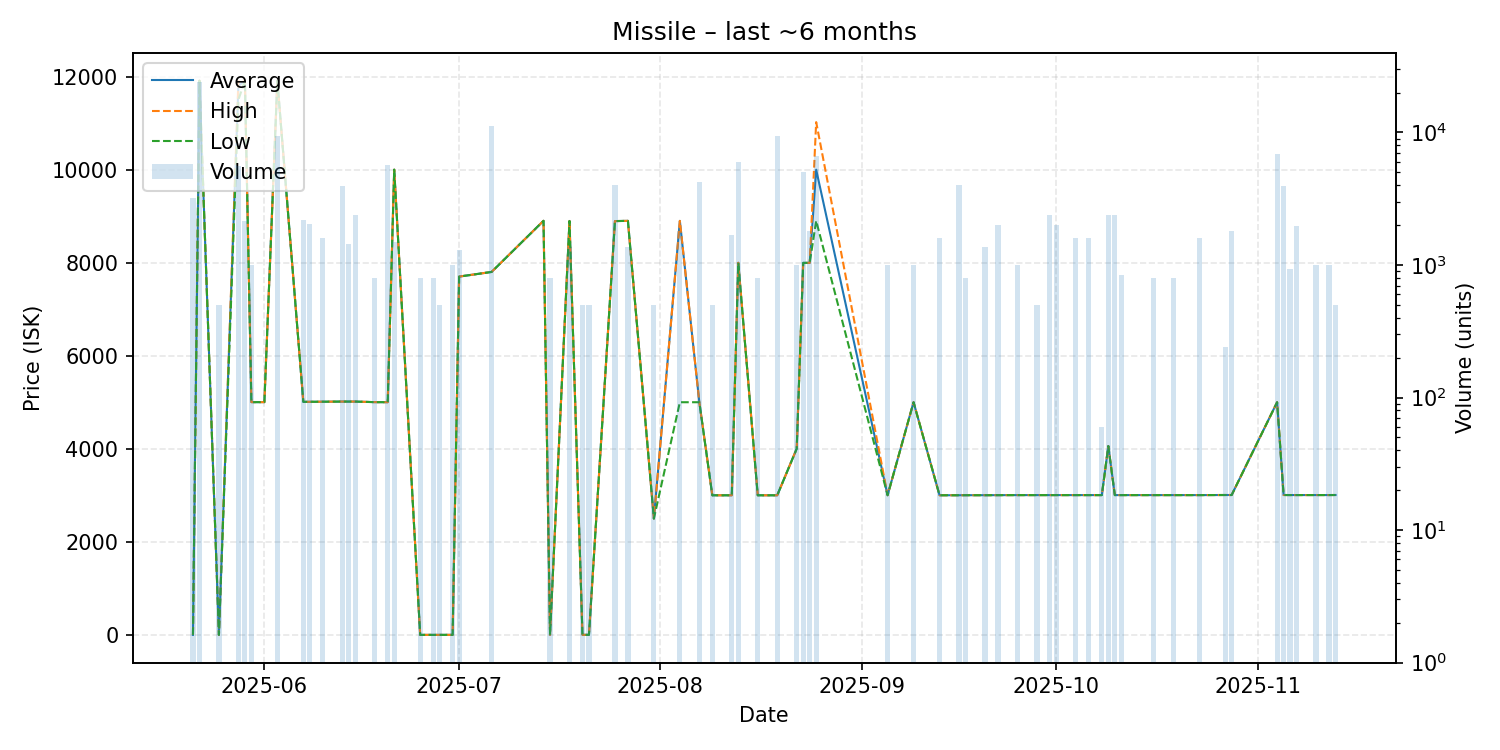

Data behind this chart, as committed beside it:
date, average, highest, lowest, order_count, volume
2025-05-21, 0.04, 0.04, 0.04, 2, 3200
2025-05-22, 11910, 11910, 11910, 7, 24020
2025-05-25, 0.03, 0.03, 0.03, 1, 500
2025-05-28, 11800, 11900, 11500, 8, 5600
2025-05-29, 11910, 11910, 11910, 2, 2136
2025-05-30, 5002, 5002, 5002, 1, 1000
2025-06-01, 5002, 5002, 5002, 1, 1
2025-06-03, 11910, 11910, 11910, 5, 9480
2025-06-07, 5008, 5008, 5008, 2, 2200
2025-06-08, 5009, 5009, 5009, 2, 2040
2025-06-10, 5011, 5011, 5011, 1, 1600
2025-06-13, 5014, 5014, 5014, 2, 3920
2025-06-14, 5014, 5014, 5014, 2, 1440
2025-06-15, 5014, 5014, 5014, 3, 2400
2025-06-18, 5002, 5002, 5002, 1, 800
2025-06-20, 5001, 5001, 5001, 6, 5640
2025-06-21, 9998, 9998, 9998, 3, 1500
2025-06-25, 0.03, 0.03, 0.03, 1, 800
2025-06-27, 0.03, 0.03, 0.03, 1, 800
2025-06-28, 0.03, 0.03, 0.03, 1, 500
2025-06-30, 0.5, 0.5, 0.5, 1, 1000
2025-07-01, 7700, 7700, 7700, 2, 1300
2025-07-06, 7800, 7800, 7800, 7, 11198
2025-07-14, 8899, 8899, 8899, 1, 1
2025-07-15, 0.77, 0.77, 0.77, 1, 800
2025-07-18, 8895, 8895, 8895, 1, 1368
2025-07-20, 0.79, 0.79, 0.79, 1, 500
2025-07-21, 0.79, 0.79, 0.79, 1, 500
2025-07-25, 8893, 8893, 8893, 2, 4000
2025-07-27, 8898, 8898, 8898, 3, 1368
2025-07-31, 2500, 2500, 2500, 1, 500
2025-08-04, 8897, 8898, 5000, 3, 1800
2025-08-07, 5000, 5000, 5000, 1, 4200
2025-08-09, 3000, 3000, 3000, 1, 500
2025-08-12, 3000, 3000, 3000, 1, 1680
2025-08-13, 7997, 7997, 7997, 1, 6000
2025-08-16, 3000, 3000, 3000, 1, 800
2025-08-19, 3000, 3000, 3000, 3, 9388
2025-08-22, 4001, 4001, 4001, 1, 1000
2025-08-23, 7995, 7995, 7995, 2, 5000
2025-08-24, 7995, 7995, 7995, 2, 1792
2025-08-25, 9997, 11020, 8899, 8, 6591
2025-09-05, 3001, 3001, 3001, 1, 1000
2025-09-09, 5000, 5000, 5000, 1, 1000
2025-09-13, 3001, 3001, 3001, 1, 1600
2025-09-16, 3001, 3001, 3001, 1, 4000
2025-09-17, 3002, 3002, 3002, 1, 800
2025-09-20, 3002, 3002, 3002, 1, 1357
2025-09-22, 3003, 3003, 3003, 3, 2000
2025-09-25, 3004, 3004, 3004, 1, 1000
2025-09-28, 3004, 3004, 3004, 1, 500
2025-09-30, 3004, 3004, 3004, 1, 2400
2025-10-01, 3004, 3004, 3004, 1, 2000
2025-10-04, 3004, 3004, 3004, 1, 1600
2025-10-06, 3004, 3004, 3004, 2, 1600
2025-10-08, 3004, 3004, 3004, 1, 60
2025-10-09, 4057, 4057, 4057, 1, 2400
2025-10-10, 3004, 3004, 3004, 1, 2400
2025-10-11, 3004, 3004, 3004, 1, 842
2025-10-16, 3004, 3004, 3004, 2, 800
... 11 more rows
